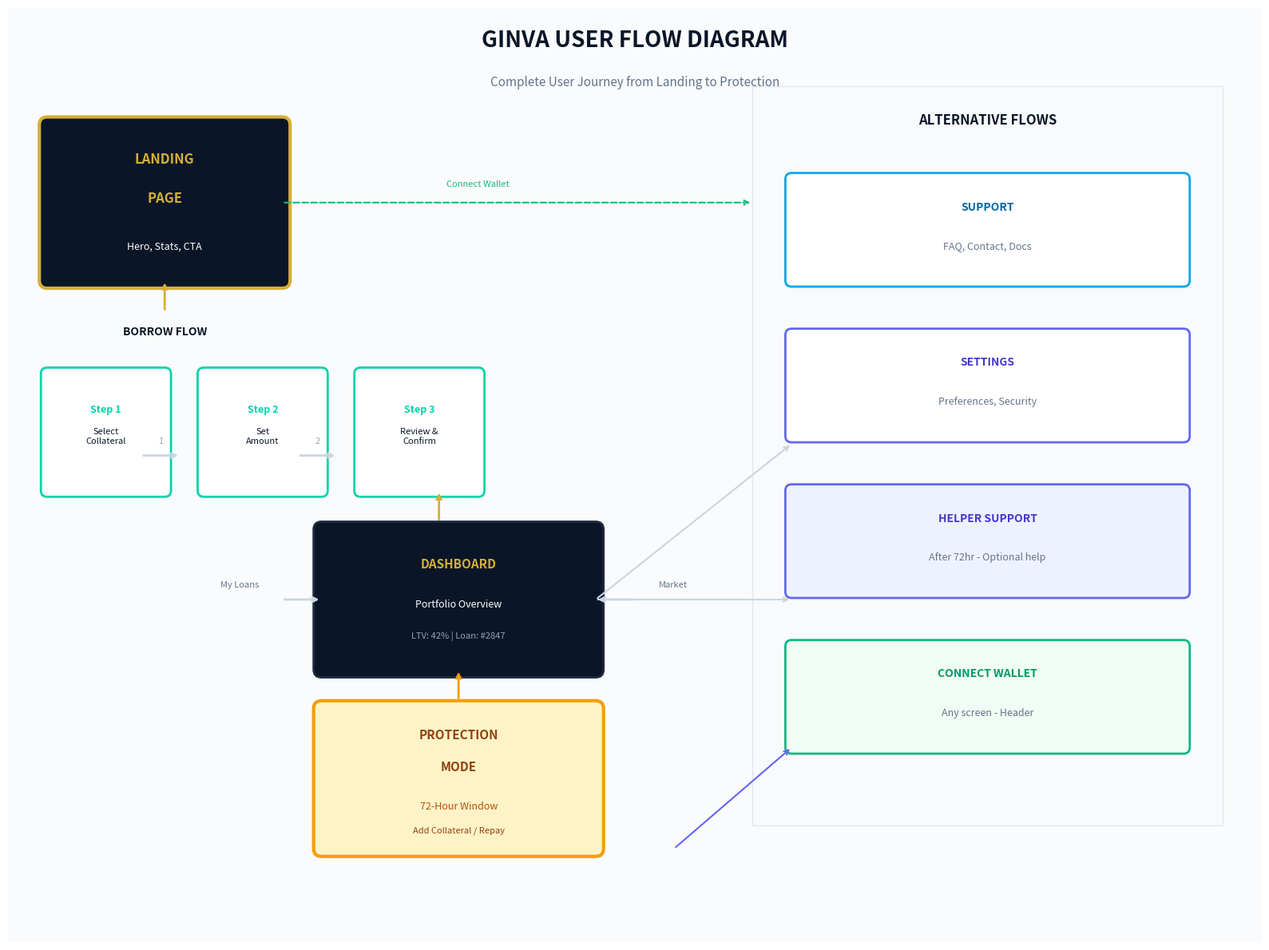

Write Python code to recreate this figure.
import matplotlib.pyplot as plt
import matplotlib.patches as patches
from matplotlib.patches import FancyBboxPatch, Rectangle, Circle, FancyArrowPatch
import numpy as np

fig, ax = plt.subplots(figsize=(16, 12))
ax.set_xlim(0, 16)
ax.set_ylim(0, 12)
ax.axis("off")

# Background
bg = Rectangle((0, 0), 16, 12, facecolor="#FAFBFC")
ax.add_patch(bg)

# Title
ax.text(
    8,
    11.5,
    "GINVA USER FLOW DIAGRAM",
    fontsize=20,
    weight="bold",
    ha="center",
    color="#0A1628",
)
ax.text(
    8,
    11.0,
    "Complete User Journey from Landing to Protection",
    fontsize=11,
    ha="center",
    color="#64748B",
)

# ========== LANDING SECTION ==========
landing = FancyBboxPatch(
    (0.5, 8.5),
    3,
    2,
    boxstyle="round,pad=0.1",
    facecolor="#0A1628",
    edgecolor="#D4AF37",
    linewidth=3,
)
ax.add_patch(landing)
ax.text(2, 10.0, "LANDING", fontsize=12, weight="bold", ha="center", color="#D4AF37")
ax.text(2, 9.5, "PAGE", fontsize=12, weight="bold", ha="center", color="#D4AF37")
ax.text(2, 8.9, "Hero, Stats, CTA", fontsize=9, ha="center", color="white")

# Arrow down from Landing
ax.annotate(
    "",
    xy=(2, 8.5),
    xytext=(2, 8.1),
    arrowprops=dict(arrowstyle="->", color="#D4AF37", lw=2),
)

# ========== BORROW FLOW ==========
borrow_header = ax.text(
    2, 7.8, "BORROW FLOW", fontsize=10, weight="bold", ha="center", color="#0A1628"
)

# Step 1
step1 = FancyBboxPatch(
    (0.5, 5.8),
    1.5,
    1.5,
    boxstyle="round,pad=0.08",
    facecolor="white",
    edgecolor="#00D4AA",
    linewidth=2,
)
ax.add_patch(step1)
ax.text(1.25, 6.8, "Step 1", fontsize=9, weight="bold", ha="center", color="#00D4AA")
ax.text(1.25, 6.4, "Select\nCollateral", fontsize=8, ha="center", color="#0A1628")

# Arrow 1->2
ax.annotate(
    "",
    xy=(2.2, 6.25),
    xytext=(1.7, 6.25),
    arrowprops=dict(arrowstyle="->", color="#CBD5E1", lw=2),
)
ax.text(1.95, 6.4, "1", fontsize=8, ha="center", color="#94A3B8")

# Step 2
step2 = FancyBboxPatch(
    (2.5, 5.8),
    1.5,
    1.5,
    boxstyle="round,pad=0.08",
    facecolor="white",
    edgecolor="#00D4AA",
    linewidth=2,
)
ax.add_patch(step2)
ax.text(3.25, 6.8, "Step 2", fontsize=9, weight="bold", ha="center", color="#00D4AA")
ax.text(3.25, 6.4, "Set\nAmount", fontsize=8, ha="center", color="#0A1628")

# Arrow 2->3
ax.annotate(
    "",
    xy=(4.2, 6.25),
    xytext=(3.7, 6.25),
    arrowprops=dict(arrowstyle="->", color="#CBD5E1", lw=2),
)
ax.text(3.95, 6.4, "2", fontsize=8, ha="center", color="#94A3B8")

# Step 3
step3 = FancyBboxPatch(
    (4.5, 5.8),
    1.5,
    1.5,
    boxstyle="round,pad=0.08",
    facecolor="white",
    edgecolor="#00D4AA",
    linewidth=2,
)
ax.add_patch(step3)
ax.text(5.25, 6.8, "Step 3", fontsize=9, weight="bold", ha="center", color="#00D4AA")
ax.text(5.25, 6.4, "Review &\nConfirm", fontsize=8, ha="center", color="#0A1628")

# Arrow from Borrow to Dashboard
ax.annotate(
    "",
    xy=(5.5, 5.8),
    xytext=(5.5, 5.4),
    arrowprops=dict(arrowstyle="->", color="#D4AF37", lw=2),
)

# ========== DASHBOARD ==========
dashboard = FancyBboxPatch(
    (4, 3.5),
    3.5,
    1.8,
    boxstyle="round,pad=0.1",
    facecolor="#0A1628",
    edgecolor="#1E293B",
    linewidth=2,
)
ax.add_patch(dashboard)
ax.text(
    5.75, 4.8, "DASHBOARD", fontsize=11, weight="bold", ha="center", color="#D4AF37"
)
ax.text(5.75, 4.3, "Portfolio Overview", fontsize=9, ha="center", color="white")
ax.text(5.75, 3.9, "LTV: 42% | Loan: #2847", fontsize=8, ha="center", color="#94A3B8")

# ========== ARROWS FROM DASHBOARD ==========
# Left arrow to My Loans
ax.annotate(
    "",
    xy=(4, 4.4),
    xytext=(3.5, 4.4),
    arrowprops=dict(arrowstyle="->", color="#CBD5E1", lw=2),
)
ax.text(3.2, 4.55, "My Loans", fontsize=8, ha="right", color="#64748B")

# Right arrow to Market
ax.annotate(
    "",
    xy=(7.5, 4.4),
    xytext=(8, 4.4),
    arrowprops=dict(arrowstyle="->", color="#CBD5E1", lw=2),
)
ax.text(8.3, 4.55, "Market", fontsize=8, ha="left", color="#64748B")

# Down arrow to Protection
ax.annotate(
    "",
    xy=(5.75, 3.5),
    xytext=(5.75, 3.1),
    arrowprops=dict(arrowstyle="->", color="#F59E0B", lw=2),
)

# ========== PROTECTION MODE (CRISIS) ==========
protection = FancyBboxPatch(
    (4, 1.2),
    3.5,
    1.8,
    boxstyle="round,pad=0.1",
    facecolor="#FEF3C7",
    edgecolor="#F59E0B",
    linewidth=3,
)
ax.add_patch(protection)
ax.text(
    5.75, 2.6, "PROTECTION", fontsize=11, weight="bold", ha="center", color="#92400E"
)
ax.text(5.75, 2.2, "MODE", fontsize=11, weight="bold", ha="center", color="#92400E")
ax.text(5.75, 1.7, "72-Hour Window", fontsize=9, ha="center", color="#B45309")
ax.text(5.75, 1.4, "Add Collateral / Repay", fontsize=8, ha="center", color="#92400E")

# ========== RIGHT SIDE - ALTERNATIVE PATHS ==========
# Sidebar area
sidebar_bg = Rectangle(
    (9.5, 1.5), 6, 9.5, facecolor="#F8FAFC", edgecolor="#E2E8F0", linewidth=1
)
ax.add_patch(sidebar_bg)

ax.text(
    12.5,
    10.5,
    "ALTERNATIVE FLOWS",
    fontsize=12,
    weight="bold",
    ha="center",
    color="#0A1628",
)

# Support path
support = FancyBboxPatch(
    (10, 8.5),
    5,
    1.3,
    boxstyle="round,pad=0.08",
    facecolor="white",
    edgecolor="#0EA5E9",
    linewidth=2,
)
ax.add_patch(support)
ax.text(12.5, 9.4, "SUPPORT", fontsize=10, weight="bold", ha="center", color="#0369A1")
ax.text(12.5, 8.9, "FAQ, Contact, Docs", fontsize=9, ha="center", color="#64748B")

# Settings path
settings = FancyBboxPatch(
    (10, 6.5),
    5,
    1.3,
    boxstyle="round,pad=0.08",
    facecolor="white",
    edgecolor="#6366F1",
    linewidth=2,
)
ax.add_patch(settings)
ax.text(12.5, 7.4, "SETTINGS", fontsize=10, weight="bold", ha="center", color="#4338CA")
ax.text(12.5, 6.9, "Preferences, Security", fontsize=9, ha="center", color="#64748B")

# Help path (after 72hr)
help_box = FancyBboxPatch(
    (10, 4.5),
    5,
    1.3,
    boxstyle="round,pad=0.08",
    facecolor="#EEF2FF",
    edgecolor="#6366F1",
    linewidth=2,
)
ax.add_patch(help_box)
ax.text(
    12.5,
    5.4,
    "HELPER SUPPORT",
    fontsize=10,
    weight="bold",
    ha="center",
    color="#4338CA",
)
ax.text(
    12.5, 4.9, "After 72hr - Optional help", fontsize=9, ha="center", color="#64748B"
)

# Connect Wallet path
wallet = FancyBboxPatch(
    (10, 2.5),
    5,
    1.3,
    boxstyle="round,pad=0.08",
    facecolor="#F0FDF4",
    edgecolor="#10B981",
    linewidth=2,
)
ax.add_patch(wallet)
ax.text(
    12.5,
    3.4,
    "CONNECT WALLET",
    fontsize=10,
    weight="bold",
    ha="center",
    color="#059669",
)
ax.text(12.5, 2.9, "Any screen - Header", fontsize=9, ha="center", color="#64748B")

# ========== CONNECTING ARROWS ==========
# Landing to Connect Wallet
ax.annotate(
    "",
    xy=(9.5, 9.5),
    xytext=(3.5, 9.5),
    arrowprops=dict(arrowstyle="->", color="#10B981", lw=1.5, linestyle="dashed"),
)
ax.text(6, 9.7, "Connect Wallet", fontsize=8, ha="center", color="#10B981")

# Dashboard to Support/Settings
ax.annotate(
    "",
    xy=(10, 4.4),
    xytext=(7.5, 4.4),
    arrowprops=dict(arrowstyle="->", color="#CBD5E1", lw=1.5),
)
ax.annotate(
    "",
    xy=(10, 6.4),
    xytext=(7.5, 4.4),
    arrowprops=dict(arrowstyle="->", color="#CBD5E1", lw=1.5),
)

# Protection to Helper
ax.annotate(
    "",
    xy=(10, 2.5),
    xytext=(8.5, 1.2),
    arrowprops=dict(arrowstyle="->", color="#6366F1", lw=1.5),
)

plt.tight_layout()
plt.savefig(
    "ginva_flow_diagram.png",
    dpi=150,
    bbox_inches="tight",
    facecolor="white",
    edgecolor="none",
)
plt.close()
print("Flow Diagram created!")
